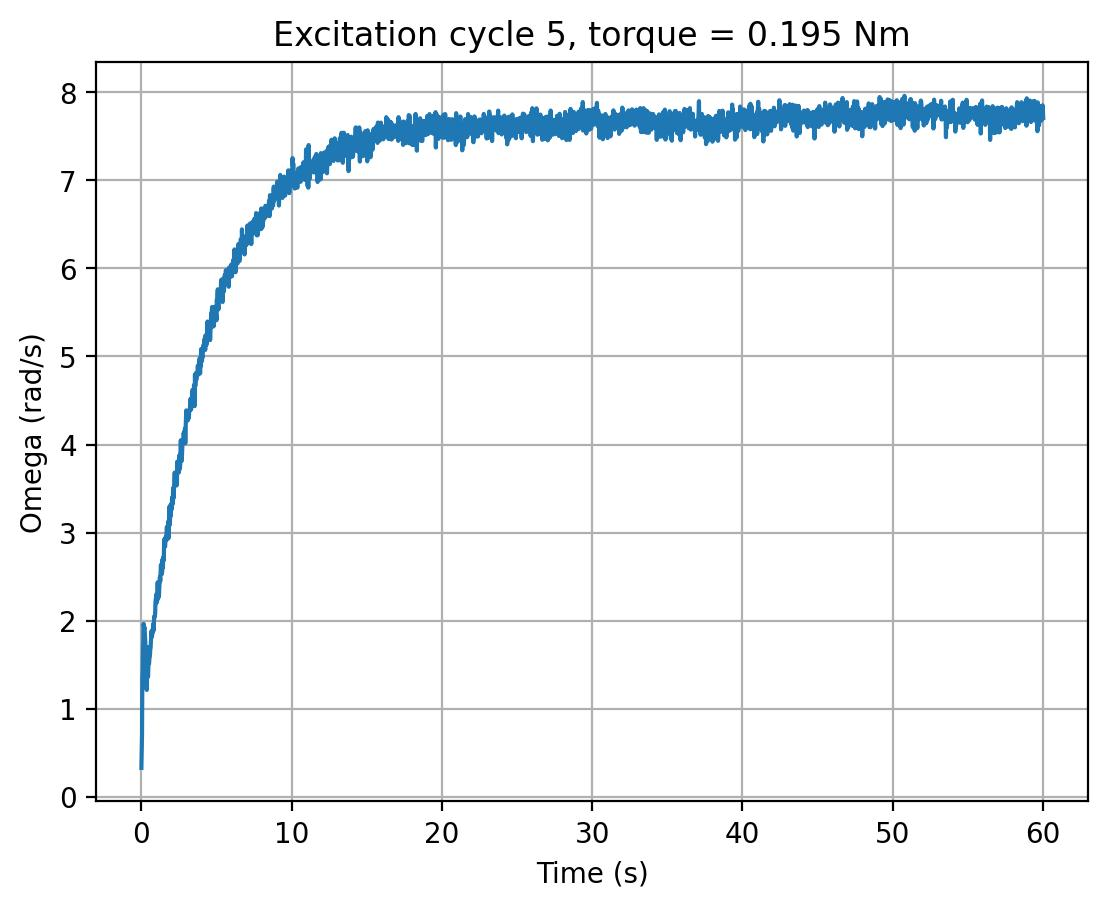

The data file committed next to this chart (first rows):
cycle, time_s, omega_rad_s, torque_input
5, 0.0, 0.3309, 0.195
5, 0.02029, 0.4965, 0.195
5, 0.04189, 0.6999, 0.195
5, 0.06321, 1.36, 0.195
5, 0.0845, 1.428, 0.195
5, 0.1057, 1.679, 0.195
5, 0.127, 1.782, 0.195
5, 0.148, 1.966, 0.195
5, 0.169, 1.94, 0.195
5, 0.1901, 1.915, 0.195
5, 0.211, 1.923, 0.195
5, 0.2323, 1.842, 0.195
5, 0.2533, 1.745, 0.195
5, 0.2743, 1.7, 0.195
5, 0.2954, 1.387, 0.195
5, 0.3167, 1.464, 0.195
5, 0.3377, 1.323, 0.195
5, 0.3588, 1.215, 0.195
5, 0.38, 1.391, 0.195
5, 0.4014, 1.452, 0.195
5, 0.4228, 1.405, 0.195
5, 0.4443, 1.365, 0.195
5, 0.4655, 1.485, 0.195
5, 0.4868, 1.701, 0.195
5, 0.5081, 1.516, 0.195
5, 0.5295, 1.577, 0.195
5, 0.5508, 1.583, 0.195
5, 0.5723, 1.616, 0.195
5, 0.5938, 1.686, 0.195
5, 0.615, 1.692, 0.195
5, 0.6361, 1.773, 0.195
5, 0.6576, 1.825, 0.195
5, 0.6791, 1.886, 0.195
5, 0.7003, 1.819, 0.195
5, 0.7214, 1.841, 0.195
5, 0.7427, 1.887, 0.195
5, 0.7647, 1.873, 0.195
5, 0.786, 1.962, 0.195
5, 0.8076, 1.887, 0.195
5, 0.8289, 1.959, 0.195
5, 0.8503, 2.047, 0.195
5, 0.8718, 2.037, 0.195
5, 0.8931, 2.056, 0.195
5, 0.9142, 2.076, 0.195
5, 0.9355, 2.207, 0.195
5, 0.957, 2.245, 0.195
5, 0.9782, 2.266, 0.195
5, 0.9993, 2.303, 0.195
5, 1.021, 2.206, 0.195
5, 1.042, 2.248, 0.195
5, 1.063, 2.274, 0.195
5, 1.085, 2.437, 0.195
5, 1.106, 2.246, 0.195
5, 1.127, 2.409, 0.195
5, 1.148, 2.411, 0.195
5, 1.169, 2.275, 0.195
5, 1.191, 2.373, 0.195
5, 1.212, 2.435, 0.195
5, 1.234, 2.5, 0.195
5, 1.255, 2.449, 0.195
... 2,743 more rows
